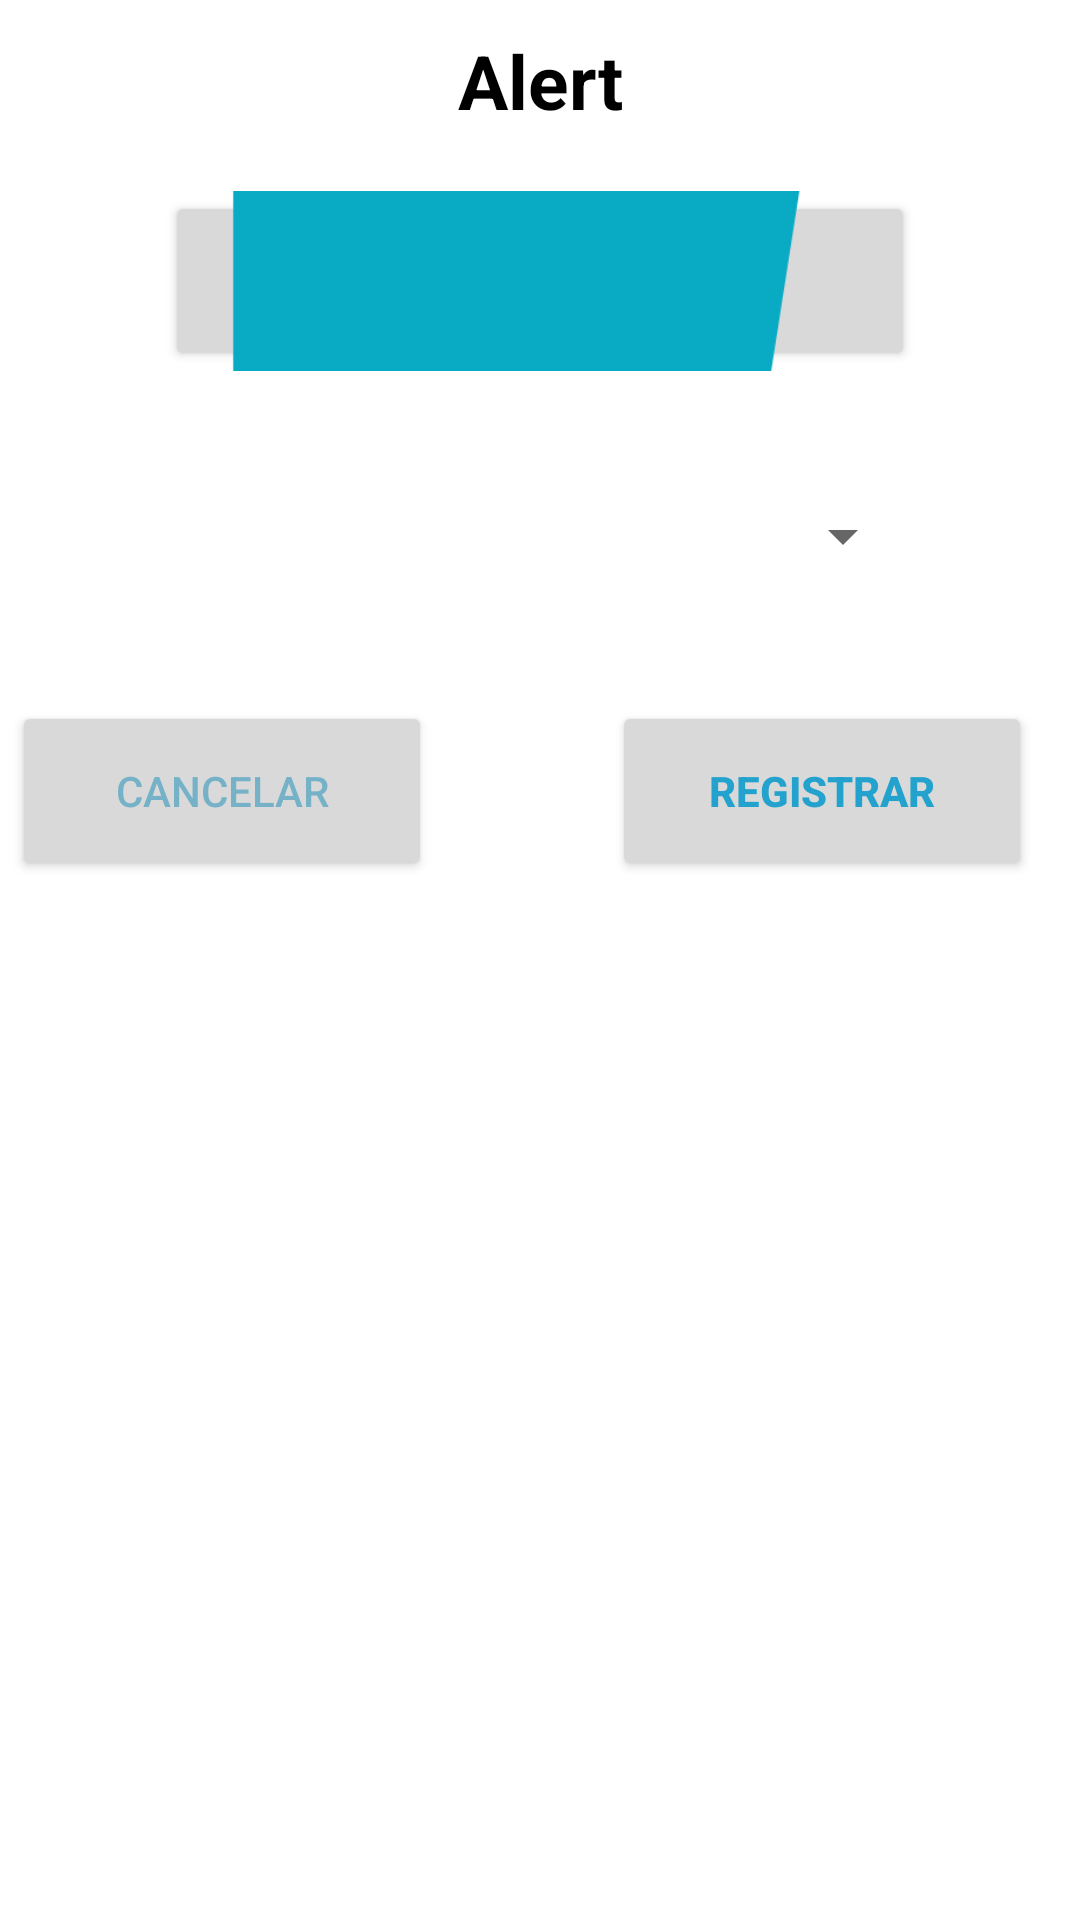

Layout XML and referenced resources for this Android screen:
<!-- AndroidManifest.xml: application theme Theme.example -->
<!-- res/layout/alert4.xml -->
<?xml version="1.0" encoding="utf-8"?>
<androidx.constraintlayout.widget.ConstraintLayout xmlns:android="http://schemas.android.com/apk/res/android"
    xmlns:app="http://schemas.android.com/apk/res-auto"
    xmlns:tools="http://schemas.android.com/tools"
    android:layout_width="match_parent"
    android:layout_height="match_parent">

    <TextView
        android:id="@+id/textView7"
        android:layout_width="wrap_content"
        android:layout_height="wrap_content"
        android:layout_marginTop="10dp"
        android:text="Alert"
        android:textColor="#000000"
        android:textSize="25sp"
        android:textStyle="bold"
        app:layout_constraintEnd_toEndOf="parent"
        app:layout_constraintStart_toStartOf="parent"
        app:layout_constraintTop_toTopOf="parent" />


    <Button
        android:id="@+id/button4"
        android:layout_width="140dp"
        android:layout_height="60dp"
        android:layout_marginTop="25dp"
        android:layout_marginEnd="16dp"
        android:text="Registrar"
        android:textColor="#23A2CD"
        android:textStyle="bold"
        app:backgroundTint="#D9D9D9"
        app:layout_constraintEnd_toEndOf="parent"
        app:layout_constraintTop_toBottomOf="@+id/spinner"
        app:shapeAppearanceOverlay="@style/RoundedButtonRight" />

    <Button
        android:id="@+id/button"
        android:layout_width="140dp"
        android:layout_height="60dp"
        android:layout_marginStart="4dp"
        android:layout_marginTop="25dp"
        android:text="Cancelar"
        android:textColor="#75B2C7"
        app:backgroundTint="#D9D9D9"
        app:layout_constraintStart_toStartOf="parent"
        app:layout_constraintTop_toBottomOf="@+id/spinner"
        app:shapeAppearanceOverlay="@style/RoundedButtonLeft" />

    <Button
        android:id="@+id/button5"
        android:layout_width="250dp"
        android:layout_height="60dp"
        android:layout_marginTop="20dp"
        android:backgroundTint="#D9D9D9"
        android:drawableEnd="@drawable/calendario_svg"
        android:drawableTint="#08AAC4"
        android:text="Dia de la tutoria"
        android:textAllCaps="false"
        android:textColor="#9D9D9D"
        app:layout_constraintEnd_toEndOf="parent"
        app:layout_constraintStart_toStartOf="parent"
        app:layout_constraintTop_toBottomOf="@+id/textView7" />

    <Spinner
        android:id="@+id/spinner"
        android:layout_width="250dp"
        android:layout_height="60dp"
        android:layout_marginTop="25dp"
        android:minHeight="48dp"
        app:layout_constraintEnd_toEndOf="parent"
        app:layout_constraintStart_toStartOf="parent"
        app:layout_constraintTop_toBottomOf="@+id/button5" />

</androidx.constraintlayout.widget.ConstraintLayout>
<!-- resources referenced by this layout -->
<resources>
  <!-- drawable calendario_svg (drawable) -->
  <vector xmlns:android="http://schemas.android.com/apk/res/android"
      android:width="800dp"
      android:height="800dp"
      android:viewportWidth="24"
      android:viewportHeight="24">
    <path
        android:pathData="M1.84,4.15c-0.993,0 -1.8,0.787 -1.84,1.772 0.003,0.058 0.004,0.116 0.012,0.172l1.19,7.597h6.384v-0.43h0.873c1.145,0 2.083,-0.567 2.083,-1.793 0,-1.227 -0.659,-1.835 -1.827,-1.835 -1.213,0 -1.861,0.79 -1.88,1.75h-1.25c0.024,-1.643 1.411,-2.77 3.132,-2.77 1.932,0 3.078,1.096 3.078,2.882 0,1.138 -0.869,1.895 -1.563,2.196h6.079v-3.468l-2.619,0.873L13.692,9.922l3.647,-1.31h0.203v5.08h5.256l1.19,-7.598c0.008,-0.057 0.01,-0.115 0.012,-0.172a1.842,1.842 0,0 0,-1.84 -1.772zM1.225,13.846l-0.611,7.877a1.846,1.846 0,0 0,1.843 1.974h19.087a1.846,1.846 0,0 0,1.842 -1.974l-0.611,-7.877h-5.233v5.233L16.31,19.079v-5.233h-5.806c0.635,0.277 1.443,0.908 1.44,2.255 0,1.95 -1.457,2.98 -3.224,2.98 -1.53,0 -3.176,-0.815 -3.23,-2.771h1.258c0.028,1.214 0.955,1.758 1.972,1.758 1.168,0 1.976,-0.613 1.976,-1.94 0,-1.014 -0.554,-1.888 -2.238,-1.888h-0.873v-0.394zM3.076,0.304c-1.02,0 -1.846,0.826 -1.846,1.846l0.006,1.957a1.83,1.83 0,0 1,0.61 -0.112h20.308c0.217,0 0.422,0.045 0.616,0.113L22.77,2.15c0,-1.02 -0.826,-1.846 -1.846,-1.846zM6.154,1.226a0.923,0.923 0,0 1,0.922 0.924,0.923 0.923,0 0,1 -0.922,0.921 0.923,0.923 0,0 1,-0.924 -0.921,0.923 0.923,0 0,1 0.924,-0.924zM17.846,1.226a0.923,0.923 0,0 1,0.924 0.924,0.923 0.923,0 0,1 -0.924,0.921 0.923,0.923 0,0 1,-0.922 -0.921,0.923 0.923,0 0,1 0.922,-0.924Z"
        android:fillColor="#000000"/>
  </vector>
  <style name="RoundedButtonLeft" parent="">
          <item name="cornerFamily">rounded</item>
          <item name="cornerSizeBottomLeft">20dp</item>
      </style>
  <style name="RoundedButtonRight" parent="">
          <item name="cornerFamily">rounded</item>
          <item name="cornerSizeBottomRight">20dp</item>
      </style>
  <style name="Theme.example" parent="Theme.MaterialComponents.DayNight.DarkActionBar">
          
          <item name="colorPrimary">@color/purple_500</item>
          <item name="colorPrimaryVariant">@color/purple_700</item>
          <item name="colorOnPrimary">@color/white</item>
          
          <item name="colorSecondary">@color/teal_200</item>
          <item name="colorSecondaryVariant">@color/teal_700</item>
          <item name="colorOnSecondary">@color/black</item>
          
          <item name="android:statusBarColor">?attr/colorPrimaryVariant</item>
          
      </style>
  <color name="purple_500">#08AAC4</color>
  <color name="purple_700">#08AAC4</color>
  <color name="white">#FFFFFFFF</color>
  <color name="teal_200">#FF03DAC5</color>
  <color name="teal_700">#FF018786</color>
  <color name="black">#FF000000</color>
</resources>
